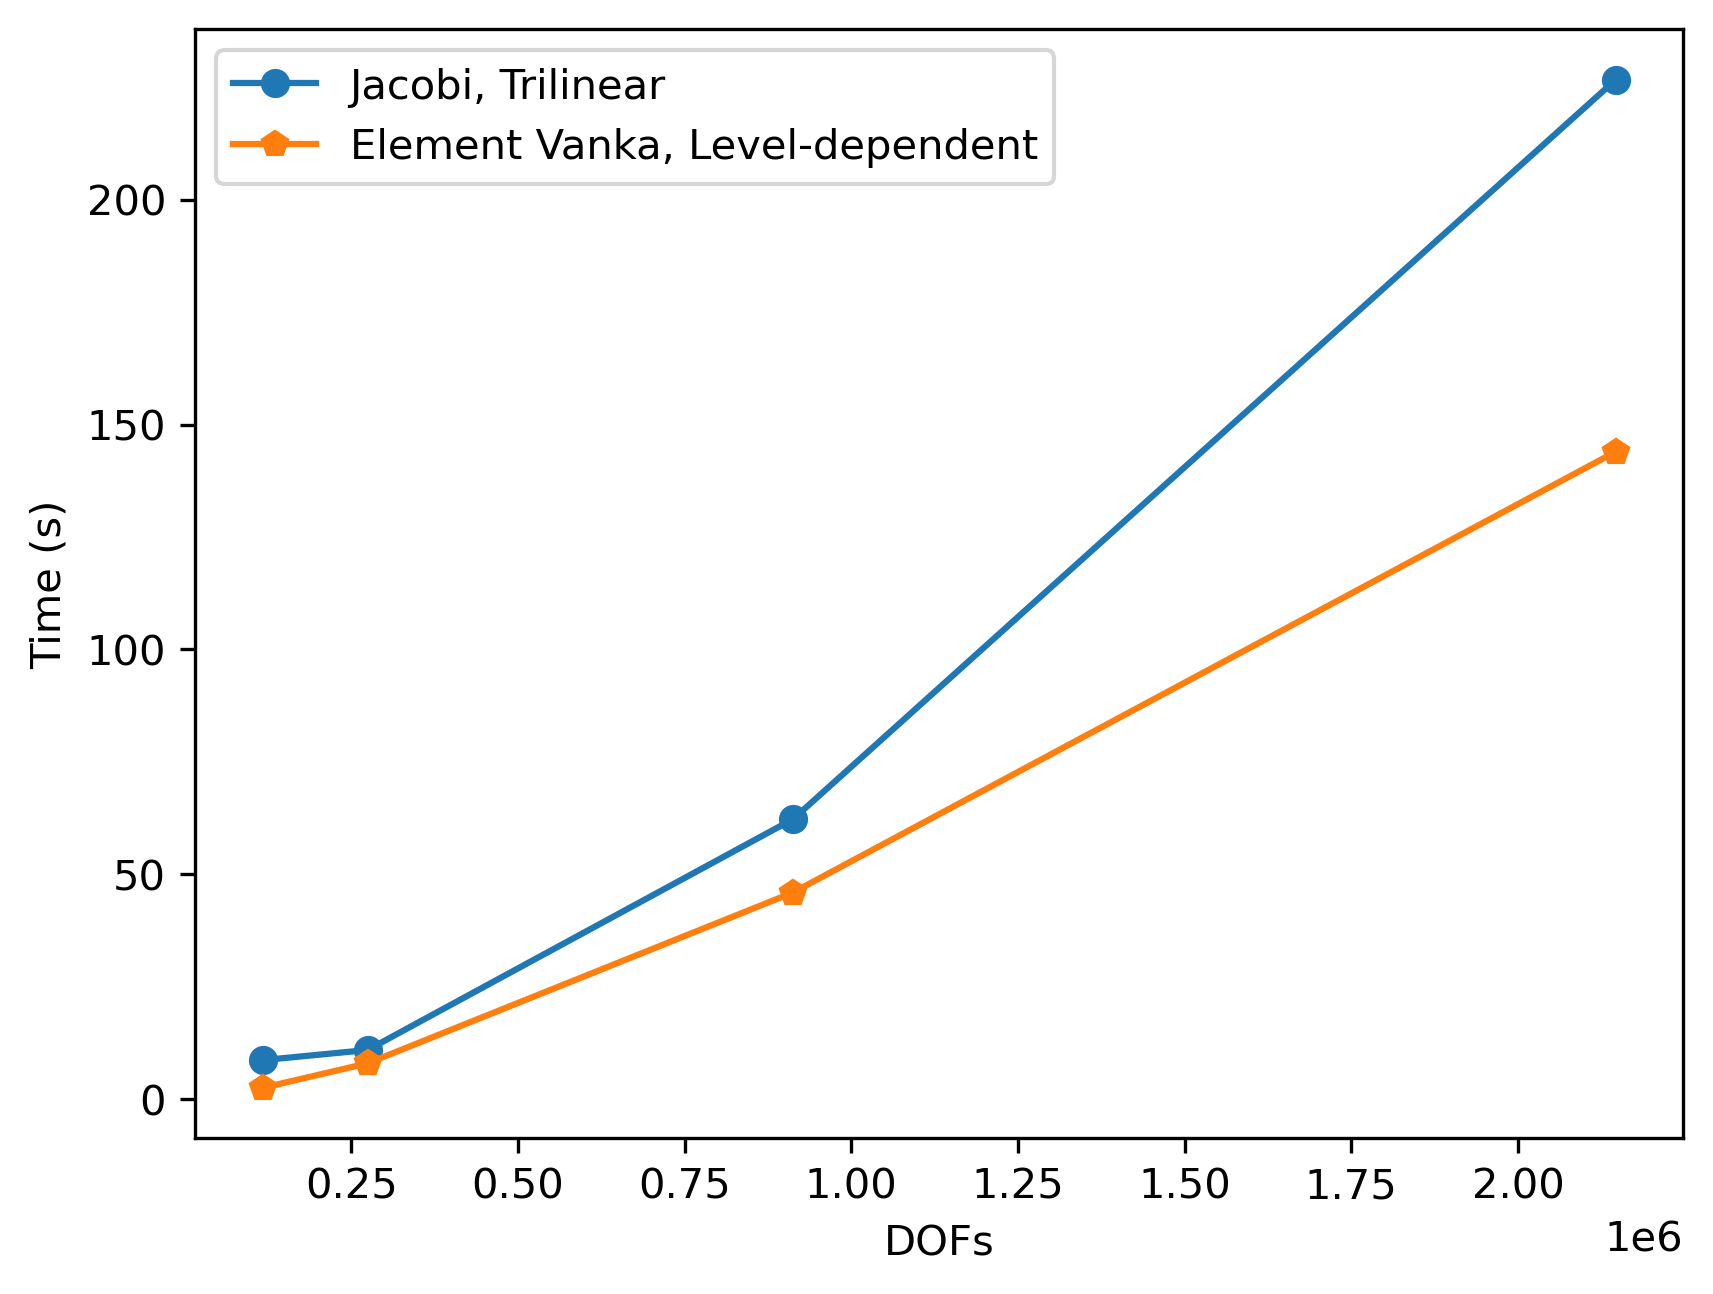

The file beside this chart, header and first rows:
DOFs, Jacobi_Trilinear, Element_LevelDependent
117649, 8.704, 2.555
274625, 10.95, 7.988
912673, 62.27, 45.97
2146689, 226.6, 143.9
